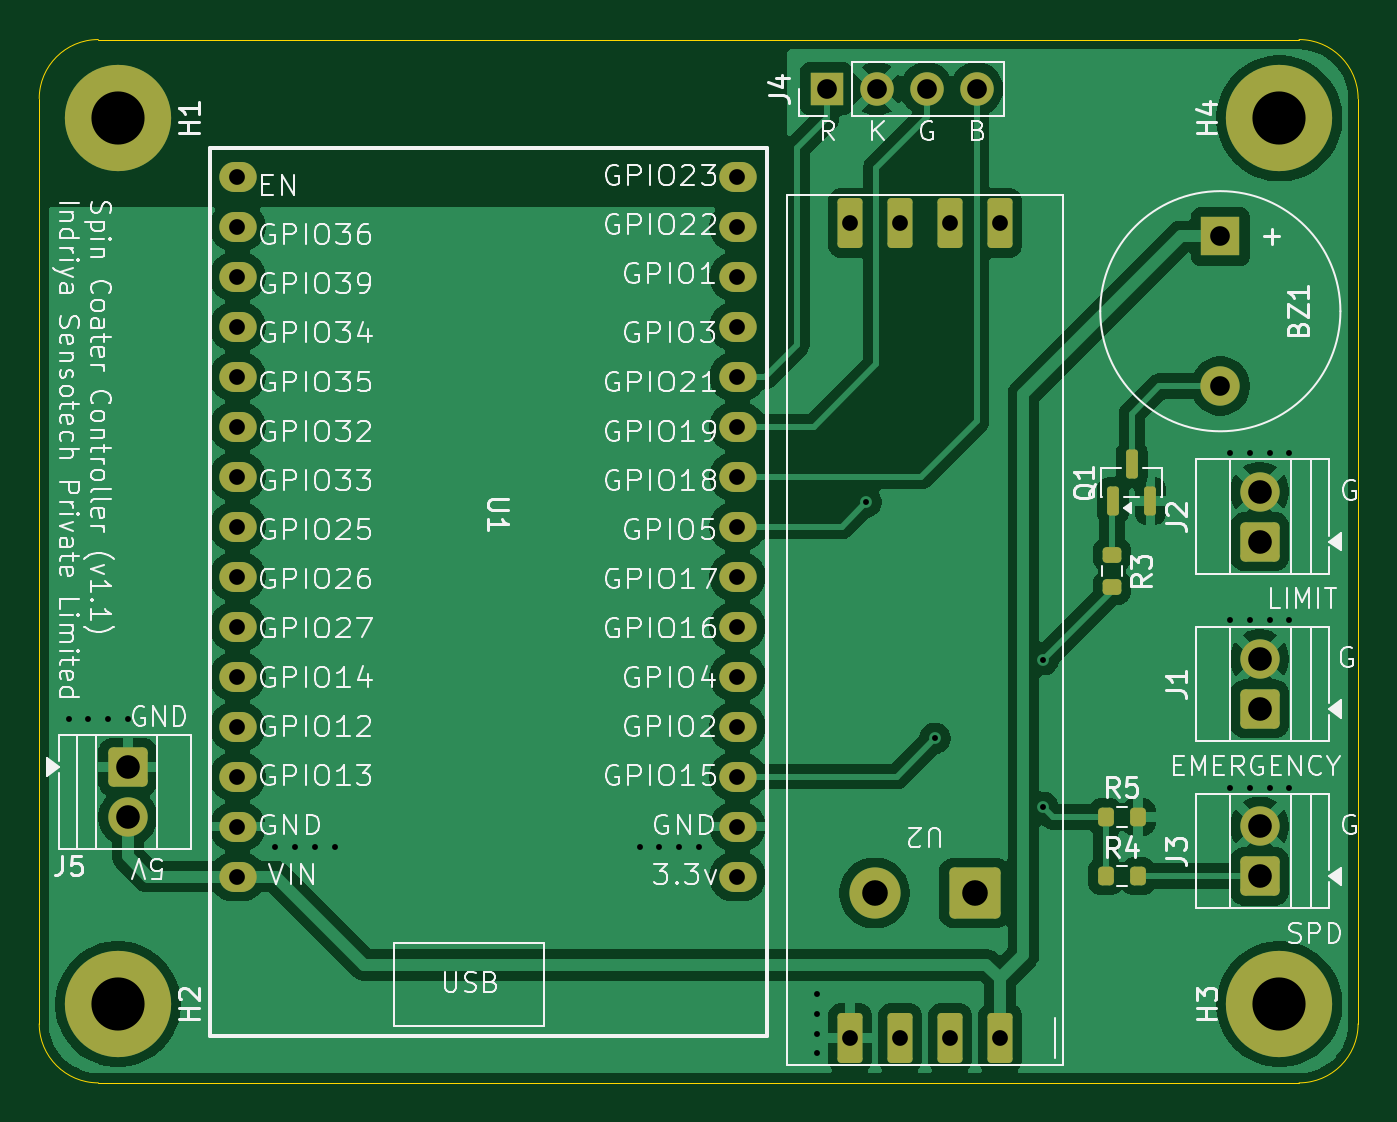
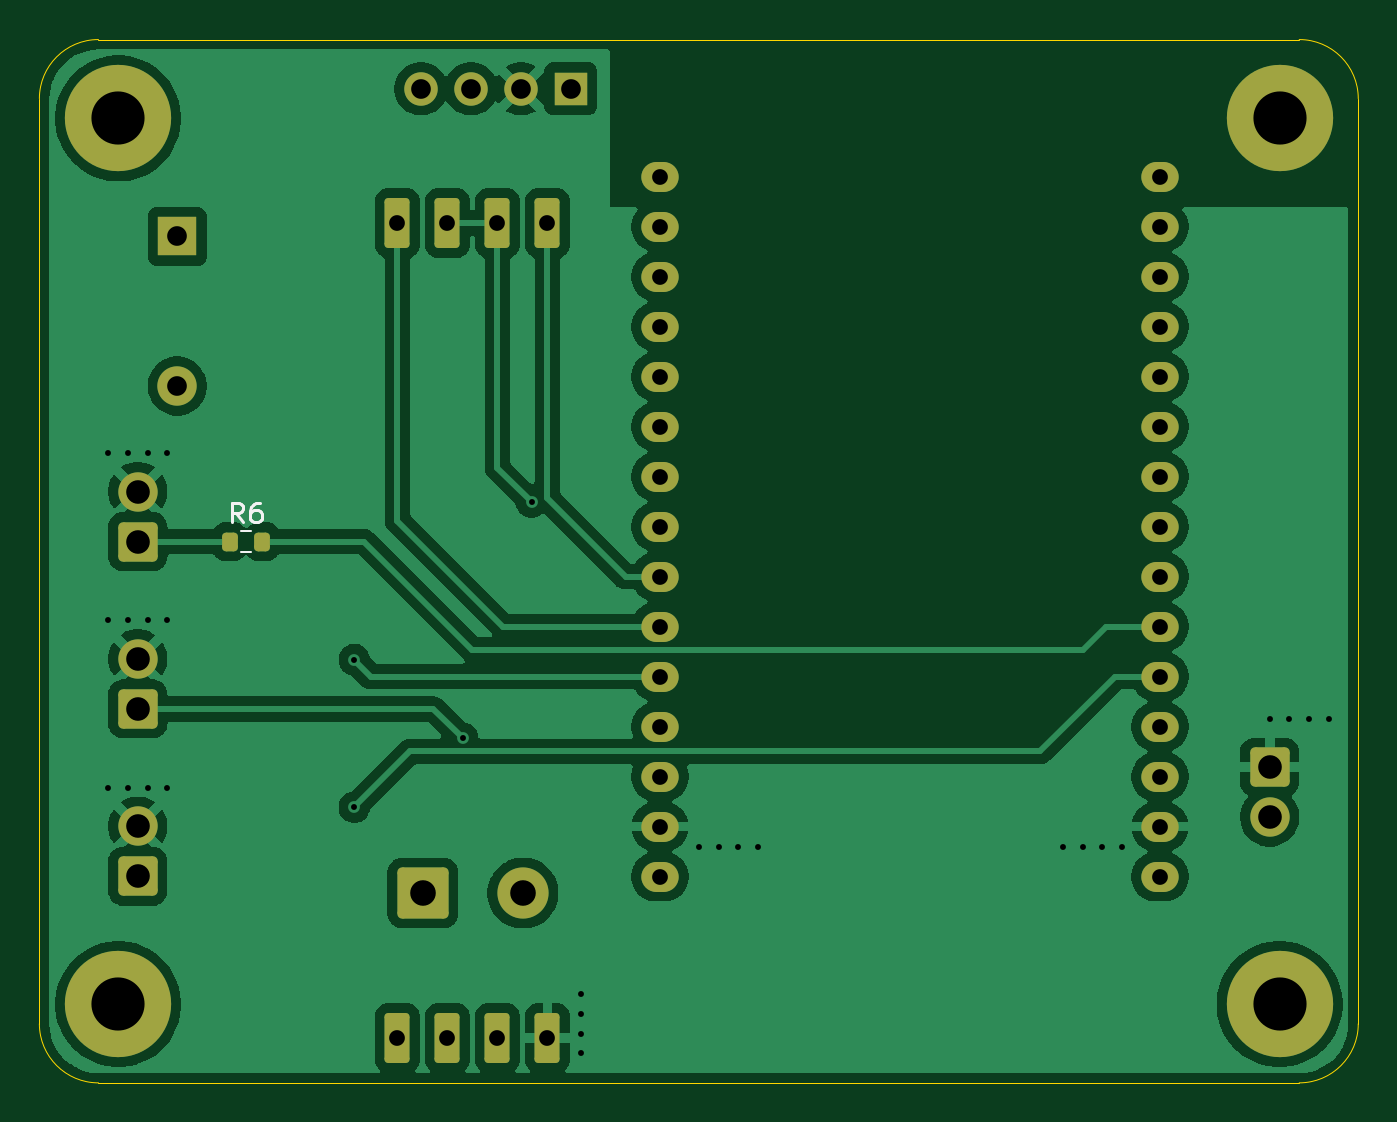
Circuit board: 11 layer files. Board 67.0 x 53.0 mm.
- bottom_copper: pcb-B_Cu.gbr (83638 bytes)
- bottom_mask: pcb-B_Mask.gbr (3595 bytes)
- paste: pcb-B_Paste.gbr (1214 bytes)
- bottom_silk: pcb-B_Silkscreen.gbr (2291 bytes)
- outline: pcb-Edge_Cuts.gbr (1030 bytes)
- top_copper: pcb-F_Cu.gbr (97764 bytes)
- top_mask: pcb-F_Mask.gbr (4155 bytes)
- paste: pcb-F_Paste.gbr (1774 bytes)
- top_silk: pcb-F_Silkscreen.gbr (144962 bytes)
- drill: pcb-NPTH.drl (306 bytes)
- drill: pcb-PTH.drl (2003 bytes)

=== bottom_copper: pcb-B_Cu.gbr (83638 bytes, source omitted) ===
=== bottom_mask: pcb-B_Mask.gbr ===
%TF.GenerationSoftware,KiCad,Pcbnew,10.0.6-10.0.6~ubuntu24.04.1*%
%TF.CreationDate,2026-09-01T17:50:58+05:30*%
%TF.ProjectId,pcb,7063622e-6b69-4636-9164-5f7063625858,rev?*%
%TF.SameCoordinates,Original*%
%TF.FileFunction,Soldermask,Bot*%
%TF.FilePolarity,Negative*%
%FSLAX46Y46*%
G04 Gerber Fmt 4.6, Leading zero omitted, Abs format (unit mm)*
G04 Created by KiCad (PCBNEW 10.0.6-10.0.6~ubuntu24.04.1) date 2026-09-01 17:50:58*
%MOMM*%
%LPD*%
G01*
G04 APERTURE LIST*
G04 Aperture macros list*
%AMRoundRect*
0 Rectangle with rounded corners*
0 $1 Rounding radius*
0 $2 $3 $4 $5 $6 $7 $8 $9 X,Y pos of 4 corners*
0 Add a 4 corners polygon primitive as box body*
4,1,4,$2,$3,$4,$5,$6,$7,$8,$9,$2,$3,0*
0 Add four circle primitives for the rounded corners*
1,1,$1+$1,$2,$3*
1,1,$1+$1,$4,$5*
1,1,$1+$1,$6,$7*
1,1,$1+$1,$8,$9*
0 Add four rect primitives between the rounded corners*
20,1,$1+$1,$2,$3,$4,$5,0*
20,1,$1+$1,$4,$5,$6,$7,0*
20,1,$1+$1,$6,$7,$8,$9,0*
20,1,$1+$1,$8,$9,$2,$3,0*%
G04 Aperture macros list end*
%ADD10RoundRect,0.200000X0.200000X0.275000X-0.200000X0.275000X-0.200000X-0.275000X0.200000X-0.275000X0*%
%ADD11RoundRect,0.250000X-0.750000X0.750000X-0.750000X-0.750000X0.750000X-0.750000X0.750000X0.750000X0*%
%ADD12C,2.000000*%
%ADD13RoundRect,0.190500X-0.444500X1.079500X-0.444500X-1.079500X0.444500X-1.079500X0.444500X1.079500X0*%
%ADD14RoundRect,0.250000X1.050000X1.050000X-1.050000X1.050000X-1.050000X-1.050000X1.050000X-1.050000X0*%
%ADD15C,2.600000*%
%ADD16C,5.400000*%
%ADD17R,1.700000X1.700000*%
%ADD18C,1.700000*%
%ADD19R,2.000000X2.000000*%
%ADD20RoundRect,0.250000X0.750000X-0.750000X0.750000X0.750000X-0.750000X0.750000X-0.750000X-0.750000X0*%
%ADD21O,1.900000X1.524000*%
G04 APERTURE END LIST*
D10*
%TO.C,R6*%
X169325000Y-101500000D03*
X167675000Y-101500000D03*
%TD*%
D11*
%TO.C,J5*%
X116500000Y-112960000D03*
D12*
X116500000Y-115500000D03*
%TD*%
D13*
%TO.C,U2*%
X160810000Y-126722000D03*
D14*
X159516000Y-119356000D03*
D13*
X158270000Y-126722000D03*
X155730000Y-126722000D03*
D15*
X154436000Y-119356000D03*
D13*
X153190000Y-126722000D03*
X160810000Y-85320000D03*
X158270000Y-85320000D03*
X155730000Y-85320000D03*
X153190000Y-85320000D03*
%TD*%
D16*
%TO.C,H1*%
X116000000Y-80000000D03*
%TD*%
D17*
%TO.C,J4*%
X152000000Y-78500000D03*
D18*
X154540000Y-78500000D03*
X157080000Y-78500000D03*
X159620000Y-78500000D03*
%TD*%
D16*
%TO.C,H4*%
X175000000Y-80000000D03*
%TD*%
D19*
%TO.C,BZ1*%
X172000000Y-86000000D03*
D12*
X172000000Y-93600000D03*
%TD*%
D20*
%TO.C,J3*%
X174000000Y-118500000D03*
D12*
X174000000Y-115960000D03*
%TD*%
D16*
%TO.C,H3*%
X175000000Y-125000000D03*
%TD*%
D20*
%TO.C,J2*%
X174000000Y-101500000D03*
D12*
X174000000Y-98960000D03*
%TD*%
D21*
%TO.C,U1*%
X122072460Y-118519813D03*
X122072460Y-115979813D03*
X122072460Y-113439813D03*
X122072460Y-110899813D03*
X122072460Y-108359813D03*
X122072460Y-105819813D03*
X122072460Y-103279813D03*
X122072460Y-100739813D03*
X122072460Y-98199813D03*
X122072460Y-95659813D03*
X122072460Y-93119813D03*
X122072460Y-90579813D03*
X122072460Y-88039813D03*
X122072460Y-85499813D03*
X122072460Y-82959813D03*
X147472460Y-118519813D03*
X147472460Y-115979813D03*
X147472460Y-113439813D03*
X147472460Y-110899813D03*
X147472460Y-108359813D03*
X147472460Y-105819813D03*
X147472460Y-103279813D03*
X147472460Y-100739813D03*
X147472460Y-98199813D03*
X147472460Y-95659813D03*
X147472460Y-93119813D03*
X147472460Y-90579813D03*
X147472460Y-88039813D03*
X147472460Y-85499813D03*
X147472460Y-82959813D03*
%TD*%
D20*
%TO.C,J1*%
X174000000Y-110000000D03*
D12*
X174000000Y-107460000D03*
%TD*%
D16*
%TO.C,H2*%
X116000000Y-125000000D03*
%TD*%
M02*

=== paste: pcb-B_Paste.gbr (1214 bytes, source withheld) ===
=== bottom_silk: pcb-B_Silkscreen.gbr ===
%TF.GenerationSoftware,KiCad,Pcbnew,10.0.6-10.0.6~ubuntu24.04.1*%
%TF.CreationDate,2026-09-01T17:50:57+05:30*%
%TF.ProjectId,pcb,7063622e-6b69-4636-9164-5f7063625858,rev?*%
%TF.SameCoordinates,Original*%
%TF.FileFunction,Legend,Bot*%
%TF.FilePolarity,Positive*%
%FSLAX46Y46*%
G04 Gerber Fmt 4.6, Leading zero omitted, Abs format (unit mm)*
G04 Created by KiCad (PCBNEW 10.0.6-10.0.6~ubuntu24.04.1) date 2026-09-01 17:50:57*
%MOMM*%
%LPD*%
G01*
G04 APERTURE LIST*
%ADD10C,0.150000*%
%ADD11C,0.120000*%
G04 APERTURE END LIST*
D10*
X168666666Y-100524819D02*
X168999999Y-100048628D01*
X169238094Y-100524819D02*
X169238094Y-99524819D01*
X169238094Y-99524819D02*
X168857142Y-99524819D01*
X168857142Y-99524819D02*
X168761904Y-99572438D01*
X168761904Y-99572438D02*
X168714285Y-99620057D01*
X168714285Y-99620057D02*
X168666666Y-99715295D01*
X168666666Y-99715295D02*
X168666666Y-99858152D01*
X168666666Y-99858152D02*
X168714285Y-99953390D01*
X168714285Y-99953390D02*
X168761904Y-100001009D01*
X168761904Y-100001009D02*
X168857142Y-100048628D01*
X168857142Y-100048628D02*
X169238094Y-100048628D01*
X167809523Y-99524819D02*
X167999999Y-99524819D01*
X167999999Y-99524819D02*
X168095237Y-99572438D01*
X168095237Y-99572438D02*
X168142856Y-99620057D01*
X168142856Y-99620057D02*
X168238094Y-99762914D01*
X168238094Y-99762914D02*
X168285713Y-99953390D01*
X168285713Y-99953390D02*
X168285713Y-100334342D01*
X168285713Y-100334342D02*
X168238094Y-100429580D01*
X168238094Y-100429580D02*
X168190475Y-100477200D01*
X168190475Y-100477200D02*
X168095237Y-100524819D01*
X168095237Y-100524819D02*
X167904761Y-100524819D01*
X167904761Y-100524819D02*
X167809523Y-100477200D01*
X167809523Y-100477200D02*
X167761904Y-100429580D01*
X167761904Y-100429580D02*
X167714285Y-100334342D01*
X167714285Y-100334342D02*
X167714285Y-100096247D01*
X167714285Y-100096247D02*
X167761904Y-100001009D01*
X167761904Y-100001009D02*
X167809523Y-99953390D01*
X167809523Y-99953390D02*
X167904761Y-99905771D01*
X167904761Y-99905771D02*
X168095237Y-99905771D01*
X168095237Y-99905771D02*
X168190475Y-99953390D01*
X168190475Y-99953390D02*
X168238094Y-100001009D01*
X168238094Y-100001009D02*
X168285713Y-100096247D01*
%TO.C,R6*%
D11*
X168737258Y-100977500D02*
X168262742Y-100977500D01*
X168737258Y-102022500D02*
X168262742Y-102022500D01*
%TD*%
M02*

=== outline: pcb-Edge_Cuts.gbr ===
%TF.GenerationSoftware,KiCad,Pcbnew,10.0.6-10.0.6~ubuntu24.04.1*%
%TF.CreationDate,2026-09-01T17:50:58+05:30*%
%TF.ProjectId,pcb,7063622e-6b69-4636-9164-5f7063625858,rev?*%
%TF.SameCoordinates,Original*%
%TF.FileFunction,Profile,NP*%
%FSLAX46Y46*%
G04 Gerber Fmt 4.6, Leading zero omitted, Abs format (unit mm)*
G04 Created by KiCad (PCBNEW 10.0.6-10.0.6~ubuntu24.04.1) date 2026-09-01 17:50:58*
%MOMM*%
%LPD*%
G01*
G04 APERTURE LIST*
%TA.AperFunction,Profile*%
%ADD10C,0.050000*%
%TD*%
G04 APERTURE END LIST*
D10*
X112000000Y-79000000D02*
G75*
G02*
X115000000Y-76000000I3000000J0D01*
G01*
X112000000Y-126000000D02*
X112000000Y-79000000D01*
X115000000Y-76000000D02*
X176000000Y-76000000D01*
X115000000Y-129000000D02*
G75*
G02*
X112000000Y-126000000I0J3000000D01*
G01*
X176000000Y-76000000D02*
G75*
G02*
X179000000Y-79000000I0J-3000000D01*
G01*
X176000000Y-129000000D02*
X115000000Y-129000000D01*
X179000000Y-79000000D02*
X179000000Y-126000000D01*
X179000000Y-126000000D02*
G75*
G02*
X176000000Y-129000000I-3000000J0D01*
G01*
M02*

=== top_copper: pcb-F_Cu.gbr (97764 bytes, source omitted) ===
=== top_mask: pcb-F_Mask.gbr ===
%TF.GenerationSoftware,KiCad,Pcbnew,10.0.6-10.0.6~ubuntu24.04.1*%
%TF.CreationDate,2026-09-01T17:50:57+05:30*%
%TF.ProjectId,pcb,7063622e-6b69-4636-9164-5f7063625858,rev?*%
%TF.SameCoordinates,Original*%
%TF.FileFunction,Soldermask,Top*%
%TF.FilePolarity,Negative*%
%FSLAX46Y46*%
G04 Gerber Fmt 4.6, Leading zero omitted, Abs format (unit mm)*
G04 Created by KiCad (PCBNEW 10.0.6-10.0.6~ubuntu24.04.1) date 2026-09-01 17:50:57*
%MOMM*%
%LPD*%
G01*
G04 APERTURE LIST*
G04 Aperture macros list*
%AMRoundRect*
0 Rectangle with rounded corners*
0 $1 Rounding radius*
0 $2 $3 $4 $5 $6 $7 $8 $9 X,Y pos of 4 corners*
0 Add a 4 corners polygon primitive as box body*
4,1,4,$2,$3,$4,$5,$6,$7,$8,$9,$2,$3,0*
0 Add four circle primitives for the rounded corners*
1,1,$1+$1,$2,$3*
1,1,$1+$1,$4,$5*
1,1,$1+$1,$6,$7*
1,1,$1+$1,$8,$9*
0 Add four rect primitives between the rounded corners*
20,1,$1+$1,$2,$3,$4,$5,0*
20,1,$1+$1,$4,$5,$6,$7,0*
20,1,$1+$1,$6,$7,$8,$9,0*
20,1,$1+$1,$8,$9,$2,$3,0*%
G04 Aperture macros list end*
%ADD10RoundRect,0.250000X-0.750000X0.750000X-0.750000X-0.750000X0.750000X-0.750000X0.750000X0.750000X0*%
%ADD11C,2.000000*%
%ADD12RoundRect,0.190500X-0.444500X1.079500X-0.444500X-1.079500X0.444500X-1.079500X0.444500X1.079500X0*%
%ADD13RoundRect,0.250000X1.050000X1.050000X-1.050000X1.050000X-1.050000X-1.050000X1.050000X-1.050000X0*%
%ADD14C,2.600000*%
%ADD15RoundRect,0.200000X0.275000X-0.200000X0.275000X0.200000X-0.275000X0.200000X-0.275000X-0.200000X0*%
%ADD16C,5.400000*%
%ADD17RoundRect,0.200000X0.200000X0.275000X-0.200000X0.275000X-0.200000X-0.275000X0.200000X-0.275000X0*%
%ADD18R,1.700000X1.700000*%
%ADD19C,1.700000*%
%ADD20RoundRect,0.150000X0.150000X-0.587500X0.150000X0.587500X-0.150000X0.587500X-0.150000X-0.587500X0*%
%ADD21R,2.000000X2.000000*%
%ADD22RoundRect,0.250000X0.750000X-0.750000X0.750000X0.750000X-0.750000X0.750000X-0.750000X-0.750000X0*%
%ADD23O,1.900000X1.524000*%
%ADD24RoundRect,0.200000X-0.200000X-0.275000X0.200000X-0.275000X0.200000X0.275000X-0.200000X0.275000X0*%
G04 APERTURE END LIST*
D10*
%TO.C,J5*%
X116500000Y-112960000D03*
D11*
X116500000Y-115500000D03*
%TD*%
D12*
%TO.C,U2*%
X160810000Y-126722000D03*
D13*
X159516000Y-119356000D03*
D12*
X158270000Y-126722000D03*
X155730000Y-126722000D03*
D14*
X154436000Y-119356000D03*
D12*
X153190000Y-126722000D03*
X160810000Y-85320000D03*
X158270000Y-85320000D03*
X155730000Y-85320000D03*
X153190000Y-85320000D03*
%TD*%
D15*
%TO.C,R3*%
X166500000Y-103825000D03*
X166500000Y-102175000D03*
%TD*%
D16*
%TO.C,H1*%
X116000000Y-80000000D03*
%TD*%
D17*
%TO.C,R5*%
X167825000Y-115500000D03*
X166175000Y-115500000D03*
%TD*%
D18*
%TO.C,J4*%
X152000000Y-78500000D03*
D19*
X154540000Y-78500000D03*
X157080000Y-78500000D03*
X159620000Y-78500000D03*
%TD*%
D16*
%TO.C,H4*%
X175000000Y-80000000D03*
%TD*%
D20*
%TO.C,Q1*%
X166550000Y-99437500D03*
X168450000Y-99437500D03*
X167500000Y-97562500D03*
%TD*%
D21*
%TO.C,BZ1*%
X172000000Y-86000000D03*
D11*
X172000000Y-93600000D03*
%TD*%
D22*
%TO.C,J3*%
X174000000Y-118500000D03*
D11*
X174000000Y-115960000D03*
%TD*%
D16*
%TO.C,H3*%
X175000000Y-125000000D03*
%TD*%
D22*
%TO.C,J2*%
X174000000Y-101500000D03*
D11*
X174000000Y-98960000D03*
%TD*%
D23*
%TO.C,U1*%
X122072460Y-118519813D03*
X122072460Y-115979813D03*
X122072460Y-113439813D03*
X122072460Y-110899813D03*
X122072460Y-108359813D03*
X122072460Y-105819813D03*
X122072460Y-103279813D03*
X122072460Y-100739813D03*
X122072460Y-98199813D03*
X122072460Y-95659813D03*
X122072460Y-93119813D03*
X122072460Y-90579813D03*
X122072460Y-88039813D03*
X122072460Y-85499813D03*
X122072460Y-82959813D03*
X147472460Y-118519813D03*
X147472460Y-115979813D03*
X147472460Y-113439813D03*
X147472460Y-110899813D03*
X147472460Y-108359813D03*
X147472460Y-105819813D03*
X147472460Y-103279813D03*
X147472460Y-100739813D03*
X147472460Y-98199813D03*
X147472460Y-95659813D03*
X147472460Y-93119813D03*
X147472460Y-90579813D03*
X147472460Y-88039813D03*
X147472460Y-85499813D03*
X147472460Y-82959813D03*
%TD*%
D22*
%TO.C,J1*%
X174000000Y-110000000D03*
D11*
X174000000Y-107460000D03*
%TD*%
D24*
%TO.C,R4*%
X166175000Y-118500000D03*
X167825000Y-118500000D03*
%TD*%
D16*
%TO.C,H2*%
X116000000Y-125000000D03*
%TD*%
M02*

=== paste: pcb-F_Paste.gbr (1774 bytes, source withheld) ===
=== top_silk: pcb-F_Silkscreen.gbr (144962 bytes, source omitted) ===
=== drill: pcb-NPTH.drl ===
M48
; DRILL file KiCad 10.0.6-10.0.6~ubuntu24.04.1 date 2026-09-01T17:50:54
; FORMAT={-:-/ absolute / metric / decimal}
; #@! TF.CreationDate,2026-09-01T17:50:54+05:30
; #@! TF.GenerationSoftware,Kicad,Pcbnew,10.0.6-10.0.6~ubuntu24.04.1
; #@! TF.FileFunction,NonPlated,1,2,NPTH
FMAT,2
METRIC
%
G90
G05
M30

=== drill: pcb-PTH.drl ===
M48
; DRILL file KiCad 10.0.6-10.0.6~ubuntu24.04.1 date 2026-09-01T17:50:54
; FORMAT={-:-/ absolute / metric / decimal}
; #@! TF.CreationDate,2026-09-01T17:50:54+05:30
; #@! TF.GenerationSoftware,Kicad,Pcbnew,10.0.6-10.0.6~ubuntu24.04.1
; #@! TF.FileFunction,Plated,1,2,PTH
FMAT,2
METRIC
; #@! TA.AperFunction,Plated,PTH,ViaDrill
T1C0.300
; #@! TA.AperFunction,Plated,PTH,ComponentDrill
T2C0.800
; #@! TA.AperFunction,Plated,PTH,ComponentDrill
T3C1.000
; #@! TA.AperFunction,Plated,PTH,ComponentDrill
T4C1.200
; #@! TA.AperFunction,Plated,PTH,ComponentDrill
T5C1.300
; #@! TA.AperFunction,Plated,PTH,ComponentDrill
T6C2.700
%
G90
G05
T1
X113.5Y-110.5
X114.5Y-110.5
X115.5Y-110.5
X116.5Y-110.5
X124.0Y-117.0
X125.0Y-117.0
X126.0Y-117.0
X127.0Y-117.0
X142.5Y-117.0
X143.5Y-117.0
X144.5Y-117.0
X145.5Y-117.0
X151.5Y-124.5
X151.5Y-125.5
X151.5Y-126.5
X151.5Y-127.5
X154.0Y-99.5
X157.5Y-111.5
X163.0Y-107.5
X163.0Y-115.0
X172.5Y-97.0
X172.5Y-105.5
X172.5Y-114.0
X173.5Y-97.0
X173.5Y-105.5
X173.5Y-114.0
X174.5Y-97.0
X174.5Y-105.5
X174.5Y-114.0
X175.5Y-97.0
X175.5Y-105.5
X175.5Y-114.0
T2
X122.072Y-82.96
X122.072Y-85.5
X122.072Y-88.04
X122.072Y-90.58
X122.072Y-93.12
X122.072Y-95.66
X122.072Y-98.2
X122.072Y-100.74
X122.072Y-103.28
X122.072Y-105.82
X122.072Y-108.36
X122.072Y-110.9
X122.072Y-113.44
X122.072Y-115.98
X122.072Y-118.52
X147.472Y-82.96
X147.472Y-85.5
X147.472Y-88.04
X147.472Y-90.58
X147.472Y-93.12
X147.472Y-95.66
X147.472Y-98.2
X147.472Y-100.74
X147.472Y-103.28
X147.472Y-105.82
X147.472Y-108.36
X147.472Y-110.9
X147.472Y-113.44
X147.472Y-115.98
X147.472Y-118.52
X153.19Y-85.32
X153.19Y-126.722
X155.73Y-85.32
X155.73Y-126.722
X158.27Y-85.32
X158.27Y-126.722
X160.81Y-85.32
X160.81Y-126.722
T3
X152.0Y-78.5
X154.54Y-78.5
X157.08Y-78.5
X159.62Y-78.5
X172.0Y-86.0
X172.0Y-93.6
T4
X116.5Y-112.96
X116.5Y-115.5
X174.0Y-98.96
X174.0Y-101.5
X174.0Y-107.46
X174.0Y-110.0
X174.0Y-115.96
X174.0Y-118.5
T5
X154.436Y-119.356
X159.516Y-119.356
T6
X116.0Y-80.0
X116.0Y-125.0
X175.0Y-80.0
X175.0Y-125.0
M30
